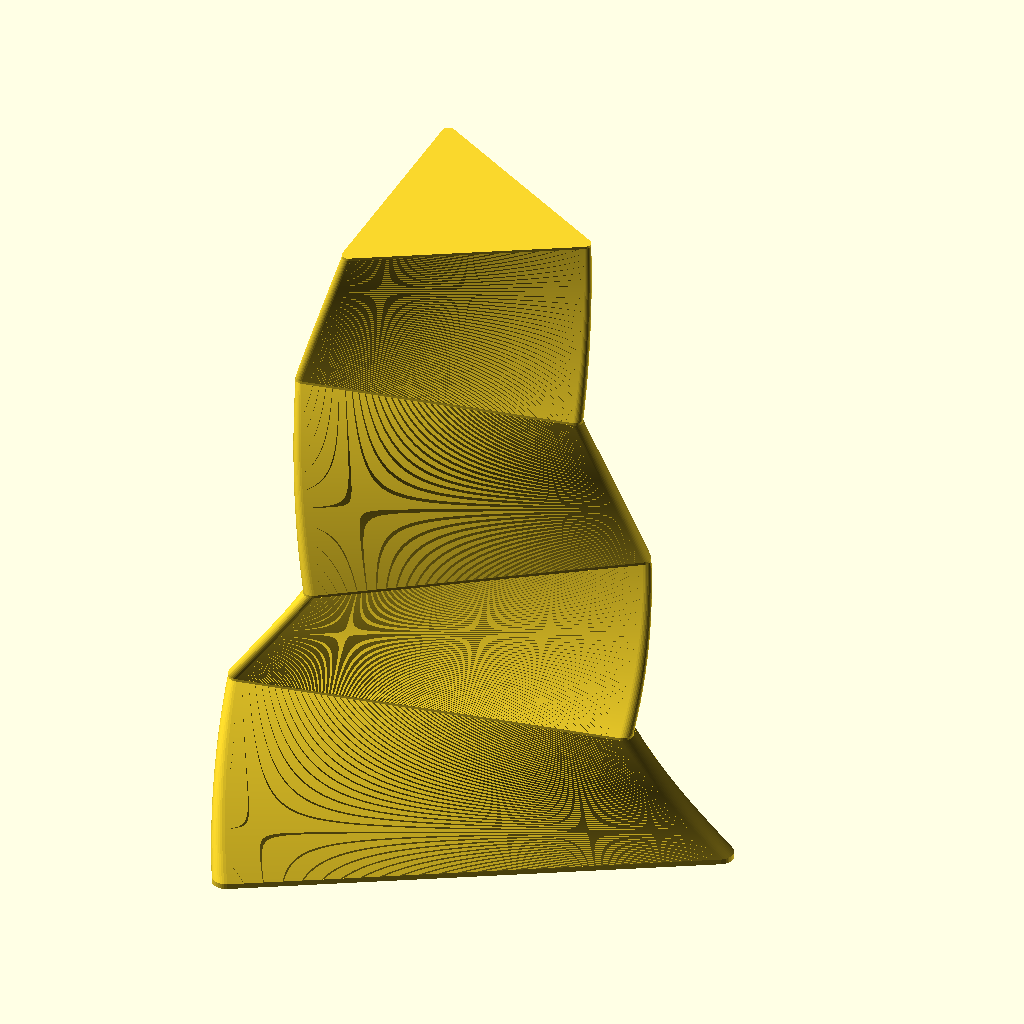
Cell 1 — every parameter at its default value.
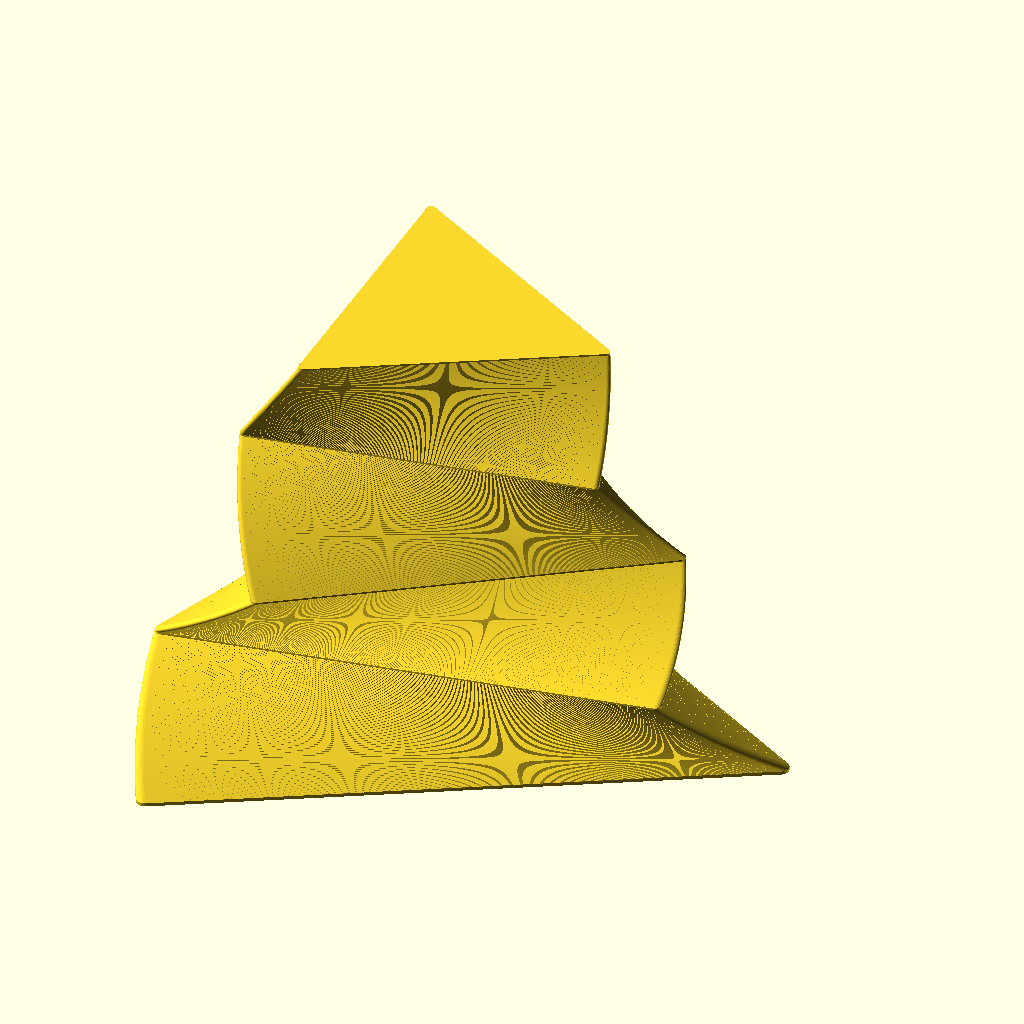
Cell 2 — radius set to 200, the other parameters unchanged.
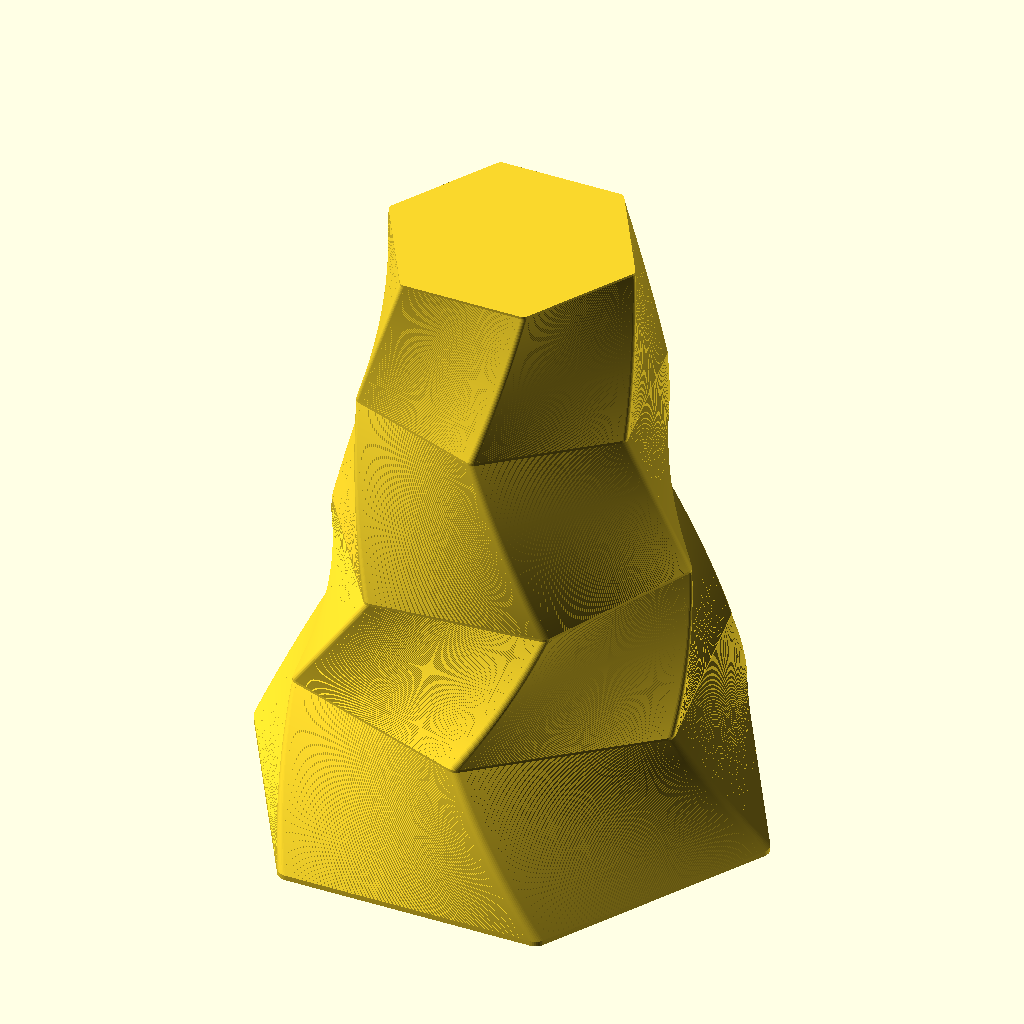
Cell 3: the same model with sides = 6.
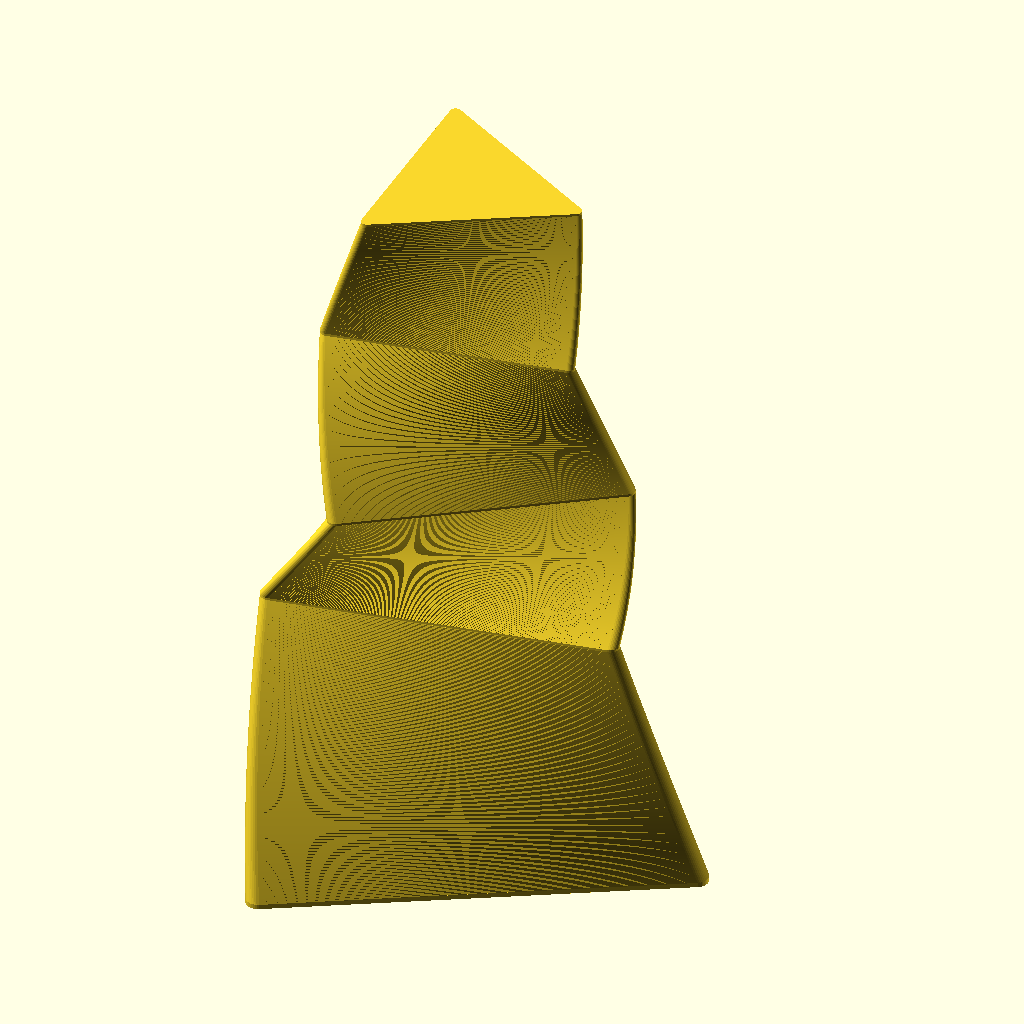
Cell 4: bodyheight1 = 120 (everything else at default).
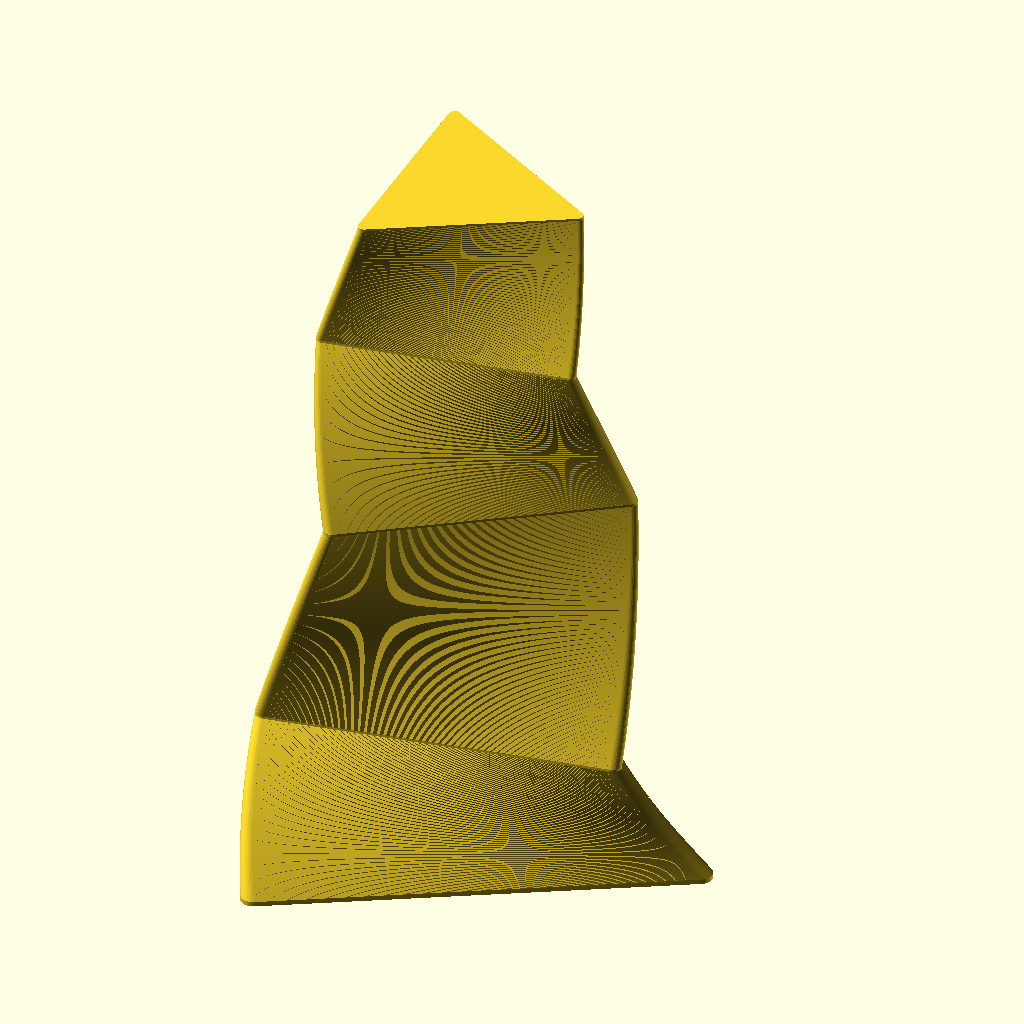
Cell 5: the same model with bodyheight2 = 100.
The same orthographic view direction (rotation 55°, 0°, 25°; colour scheme Cornfield) for every cell, with the view re-fitted per cell, so scale and position can differ between cells.
Source of the model, inputs/thingiverse/files/thing-1256751/files/Polybowl-2.scad:
//poly Bowls


radius= 100;
sides=3;
thickness=3;
bodyheight1=60;    //from bottom to top
bodyheight2=50;
bodyheight3=70;
bodyheight4=60;
bodytwist1=20;      //from bottom to top
bodytwist2=25;
bodytwist3=25;
bodytwist4=20;
bodyflare=0.8;
baseheight=2;
slope=0.95;
numberslices=200;

/////RENDER


///body1
translate([0,0,baseheight])
linear_extrude(height= bodyheight1, twist=bodytwist1, scale=bodyflare, slices= numberslices)
    potatoe(solid="");

//rim1
translate([0,0,baseheight+bodyheight1])
linear_extrude(height=baseheight/2)
    scale(bodyflare)
    rotate([0,0,-bodytwist1])
    potatoe(solid="");
    
//body 2

    translate([0,0,baseheight*1.5+bodyheight2-((bodyheight1-bodyheight2)*(-1))])
linear_extrude(height=bodyheight2, twist=-bodytwist2, 
        scale=bodyflare/slope, slices= numberslices)
        rotate([0,0,-bodytwist1])
        scale(bodyflare)
        potatoe(solid="");

//rim2
translate([0,0,baseheight*1.5+bodyheight1+bodyheight2])
linear_extrude(height=baseheight/2)
    scale((bodyflare*bodyflare)/slope)
    rotate([0,0,-bodytwist1+bodytwist2])
   potatoe(solid="");

//body 3
    translate([0,0,baseheight*2+bodyheight1+bodyheight2])
linear_extrude(height=bodyheight3, twist=bodytwist3, scale=bodyflare/slope, slices= numberslices)
        scale((bodyflare*bodyflare)/slope)
        rotate([0,0,-bodytwist1+bodytwist2])
        potatoe(solid="");
        
//rim3
translate([0,0,baseheight*2+bodyheight1+bodyheight2+bodyheight3])
linear_extrude(height=baseheight/2)
    scale((bodyflare*bodyflare*bodyflare)/(slope*slope))
    rotate([0,0,-bodytwist1+bodytwist2-bodytwist3])
    potatoe(solid="");     
    
//body 4
    translate([0,0,baseheight*2.5+bodyheight1+bodyheight2+bodyheight3])
linear_extrude(height=bodyheight4, twist=-bodytwist4, scale=bodyflare/slope, slices= numberslices)
        rotate([0,0,-bodytwist1+bodytwist2-bodytwist3])
        scale((bodyflare*bodyflare*bodyflare)/(slope*slope))
        potatoe(solid="");

//rim4
translate([0,0,baseheight*2.5+bodyheight1+bodyheight2+bodyheight3+bodyheight4])
linear_extrude(height=baseheight/2)
    scale((bodyflare*bodyflare*bodyflare*bodyflare)/(slope*slope*slope))
    rotate([0,0,-bodytwist1+bodytwist2-bodytwist3+bodytwist4])
    potatoe(solid="");        

//base
linear_extrude(height=baseheight)
    potatoe(solid="");    

/////MODULE

module potatoe(solid){
difference(){
   //outside
    offset( r=5, $fn=40)
        circle(r=radius, $fn=sides);
    // hollow
    if (solid=="no"){    
    //inside
    offset( r=5-thickness, $fn=40)
       circle(r=radius, $fn= sides);
        }
    }
}
Customizer parameters (derived from the source; name, type, default, range or options):
radius: number, default 100
sides: number, default 3
thickness: number, default 3
bodyheight1: number, default 60
bodyheight2: number, default 50
bodyheight3: number, default 70
bodyheight4: number, default 60
bodytwist1: number, default 20
bodytwist2: number, default 25
bodytwist3: number, default 25
bodytwist4: number, default 20
bodyflare: number, default 0.8
baseheight: number, default 2
slope: number, default 0.95
numberslices: number, default 200
